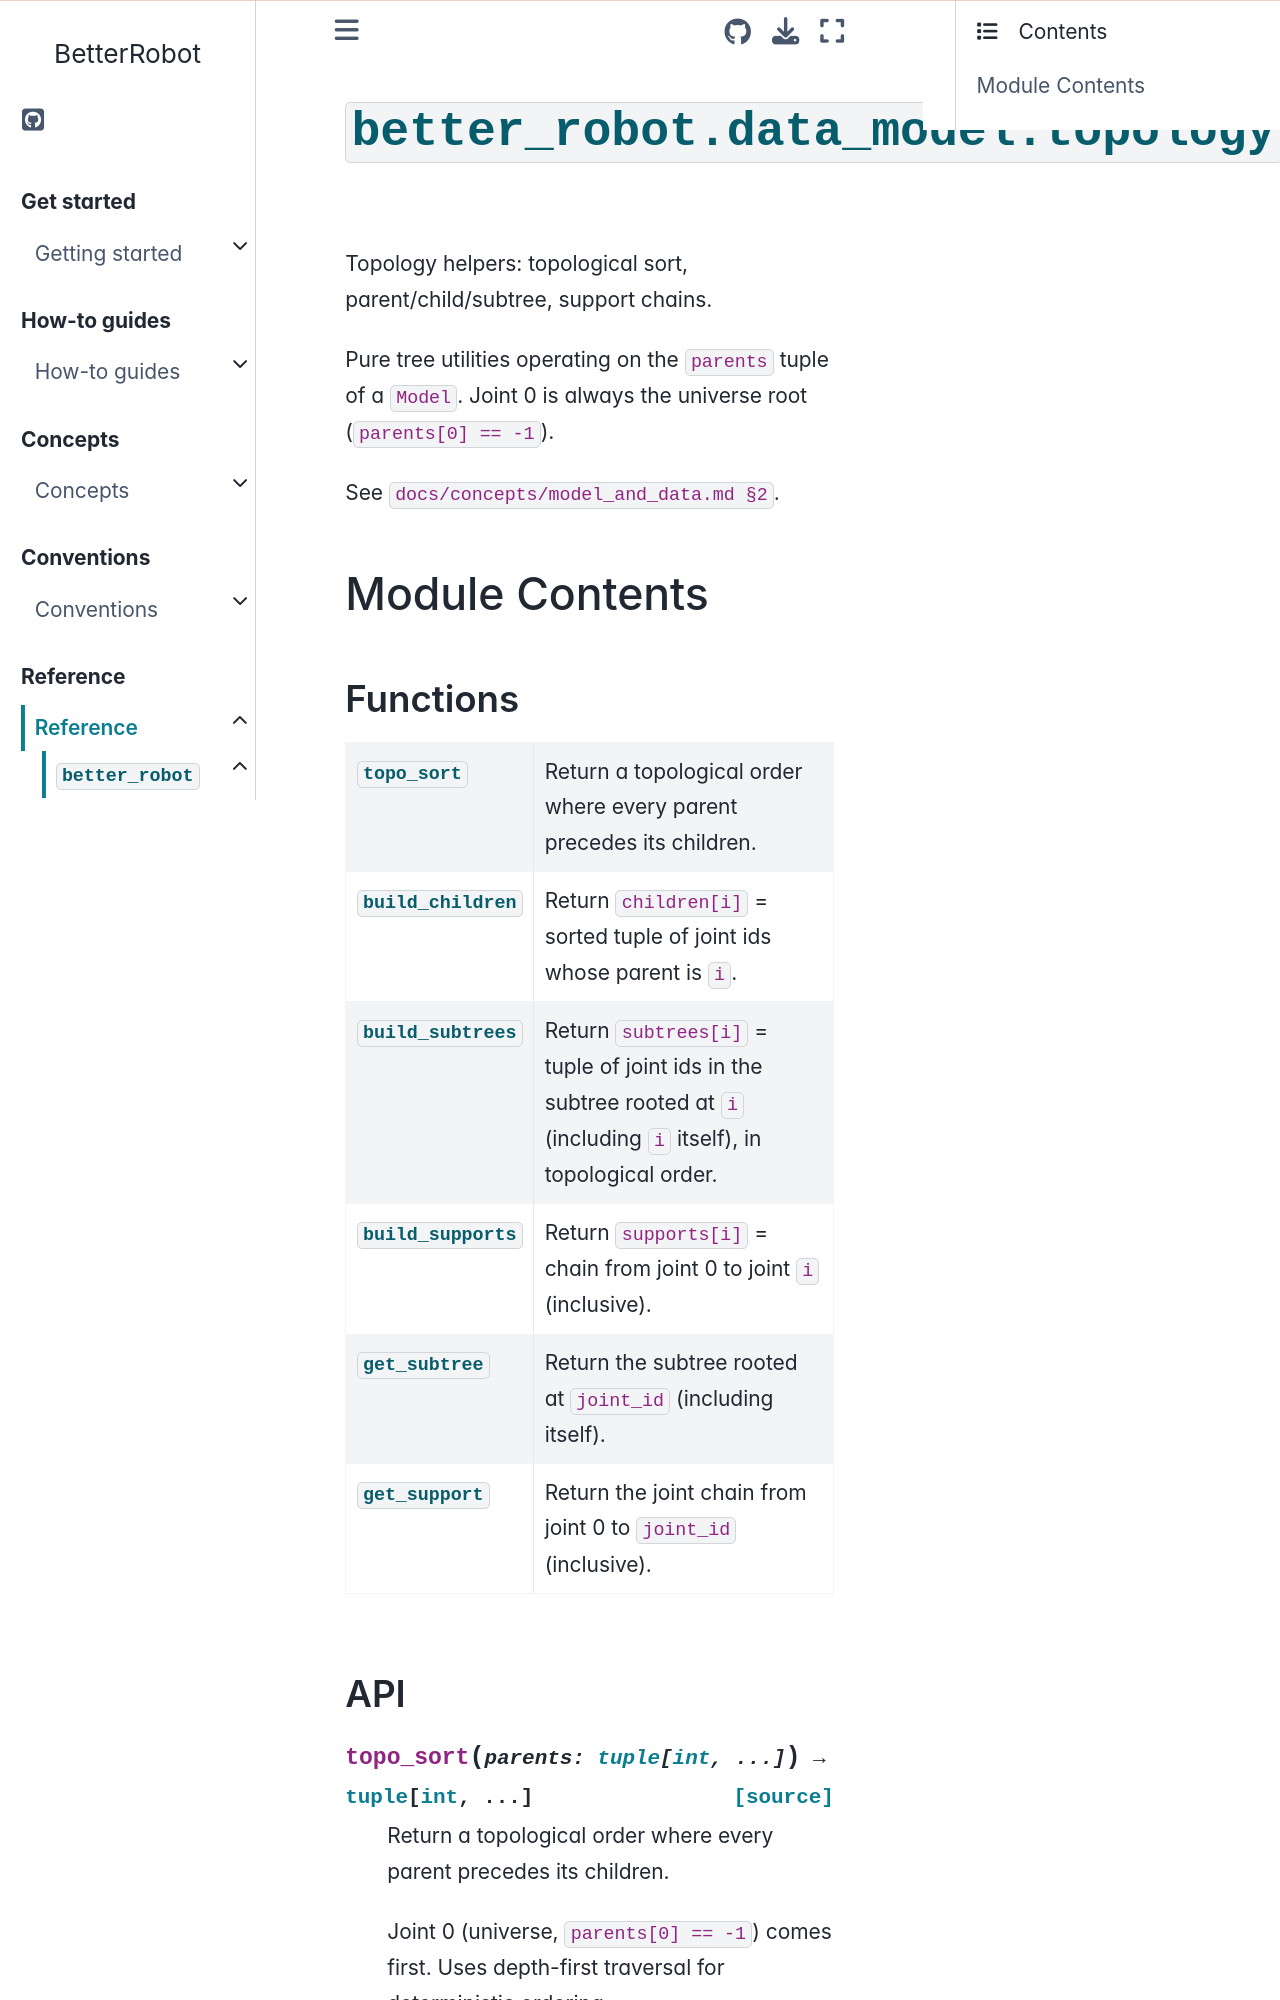

repository: rihat99/BetterRobot · page: reference/api/better_robot/better_robot.data_model.topology.html · generator: sphinx

# {py:mod}`better_robot.data_model.topology`

```{py:module} better_robot.data_model.topology
```

```{autodoc2-docstring} better_robot.data_model.topology
:allowtitles:
```

## Module Contents

### Functions

````{list-table}
:class: autosummary longtable
:align: left

* - {py:obj}`topo_sort <better_robot.data_model.topology.topo_sort>`
  - ```{autodoc2-docstring} better_robot.data_model.topology.topo_sort
    :summary:
    ```
* - {py:obj}`build_children <better_robot.data_model.topology.build_children>`
  - ```{autodoc2-docstring} better_robot.data_model.topology.build_children
    :summary:
    ```
* - {py:obj}`build_subtrees <better_robot.data_model.topology.build_subtrees>`
  - ```{autodoc2-docstring} better_robot.data_model.topology.build_subtrees
    :summary:
    ```
* - {py:obj}`build_supports <better_robot.data_model.topology.build_supports>`
  - ```{autodoc2-docstring} better_robot.data_model.topology.build_supports
    :summary:
    ```
* - {py:obj}`get_subtree <better_robot.data_model.topology.get_subtree>`
  - ```{autodoc2-docstring} better_robot.data_model.topology.get_subtree
    :summary:
    ```
* - {py:obj}`get_support <better_robot.data_model.topology.get_support>`
  - ```{autodoc2-docstring} better_robot.data_model.topology.get_support
    :summary:
    ```
````
